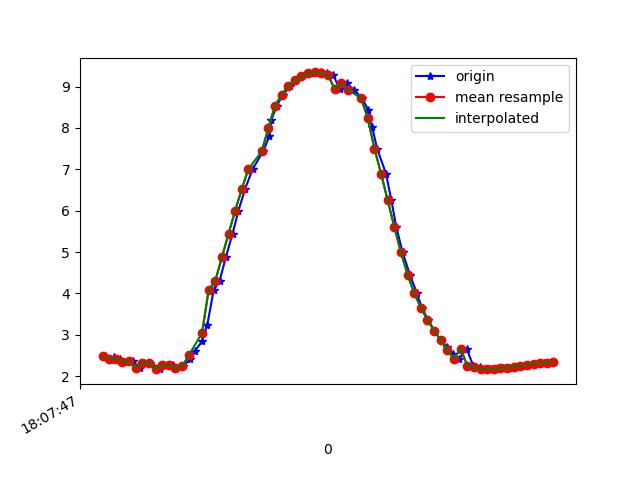

Source data for this figure (header and first rows):
1617818867843, 514511390578048, 2.4650831, -3.7680125, 8.704338
1617818867847, 514511409808818, 2.487, -3.723, 8.717
1617818867871, 514511429039588, 2.38, -3.772, 8.726
1617818867874, 514511448270358, 2.466, -3.742, 8.715
1617818867894, 514511467501128, 2.418, -3.691, 8.75
1617818867912, 514511486731898, 2.354, -3.79, 8.725
1617818867932, 514511505962668, 2.356, -3.748, 8.743
1617818867953, 514511525193438, 2.203, -3.756, 8.779
1617818867965, 514511544424208, 2.324, -3.766, 8.744
1617818867984, 514511563654978, 2.322, -3.731, 8.759
1617818868014, 514511582885748, 2.185, -3.736, 8.793
1617818868026, 514511602116518, 2.267, -3.784, 8.751
1617818868054, 514511621347288, 2.281, -3.746, 8.764
1617818868062, 514511640578058, 2.193, -3.62, 8.839
1617818868084, 514511659808828, 2.237, -3.41, 8.911
1617818868103, 514511679039598, 2.409, -3.148, 8.963
1617818868118, 514511698270368, 2.6, -2.935, 8.981
1617818868140, 514511717501138, 2.844, -2.786, 8.955
1617818868156, 514511736731908, 3.241, -2.592, 8.878
1617818868175, 514511755962678, 4.077, -2.493, 8.556
1617818868193, 514511775193448, 4.303, -2.04, 8.565
1617818868212, 514511794424218, 4.875, -1.789, 8.311
1617818868232, 514511813654988, 5.443, -1.587, 7.993
1617818868250, 514511832885758, 6, -1.426, 7.616
1617818868270, 514511852116528, 6.527, -1.302, 7.193
1617818868293, 514511871347298, 7.01, -1.225, 6.738
1617818868324, 514511890578068, 7.43, -1.204, 6.276
1617818868343, 514511909808838, 7.796, -1.206, 5.814
1617818868349, 514511929039608, 8.185, -1.178, 5.259
1617818868365, 514511948270378, 8.531, -1.105, 4.695
1617818868384, 514511967501148, 8.802, -0.9898, 4.193
1617818868406, 514511986731918, 9.003, -0.8609, 3.775
1617818868423, 514512005962688, 9.147, -0.733, 3.441
1617818868441, 514512025193458, 9.245, -0.5993, 3.194
1617818868460, 514512044424228, 9.306, -0.4739, 3.035
1617818868479, 514512063654998, 9.336, -0.3606, 2.958
1617818868498, 514512082885768, 9.34, -0.2564, 2.955
1617818868517, 514512102116538, 9.321, -0.1753, 3.021
1617818868536, 514512121347308, 9.277, -0.1354, 3.156
1617818868555, 514512140578078, 8.939, -0.2023, 4.011
1617818868576, 514512159808848, 9.076, -0.2108, 3.692
1617818868598, 514512179039618, 8.924, -0.3079, 4.037
1617818868623, 514512198270388, 8.715, -0.4656, 4.458
1617818868641, 514512217501158, 8.439, -0.709, 4.932
1617818868653, 514512236731928, 8.031, -0.957, 5.534
1617818868668, 514512255962698, 7.502, -1.131, 6.204
1617818868695, 514512275193468, 6.891, -1.245, 6.856
1617818868711, 514512294424238, 6.253, -1.327, 7.428
1617818868726, 514512313655008, 5.607, -1.425, 7.91
1617818868745, 514512332885778, 4.994, -1.569, 8.285
1617818868767, 514512352116548, 4.452, -1.744, 8.554
1617818868788, 514512371347318, 4.008, -1.975, 8.722
1617818868803, 514512390578088, 3.659, -2.243, 8.81
1617818868822, 514512409808858, 3.358, -2.504, 8.86
1617818868841, 514512429039628, 3.098, -2.717, 8.892
1617818868860, 514512448270398, 2.876, -2.87, 8.918
1617818868880, 514512467501168, 2.698, -2.989, 8.934
1617818868897, 514512486731938, 2.547, -3.106, 8.939
1617818868916, 514512505962708, 2.42, -3.202, 8.94
1617818868938, 514512525193478, 2.667, -3.326, 8.824
1617818868958, 514512544424248, 2.255, -3.325, 8.939
... 13 more rows
